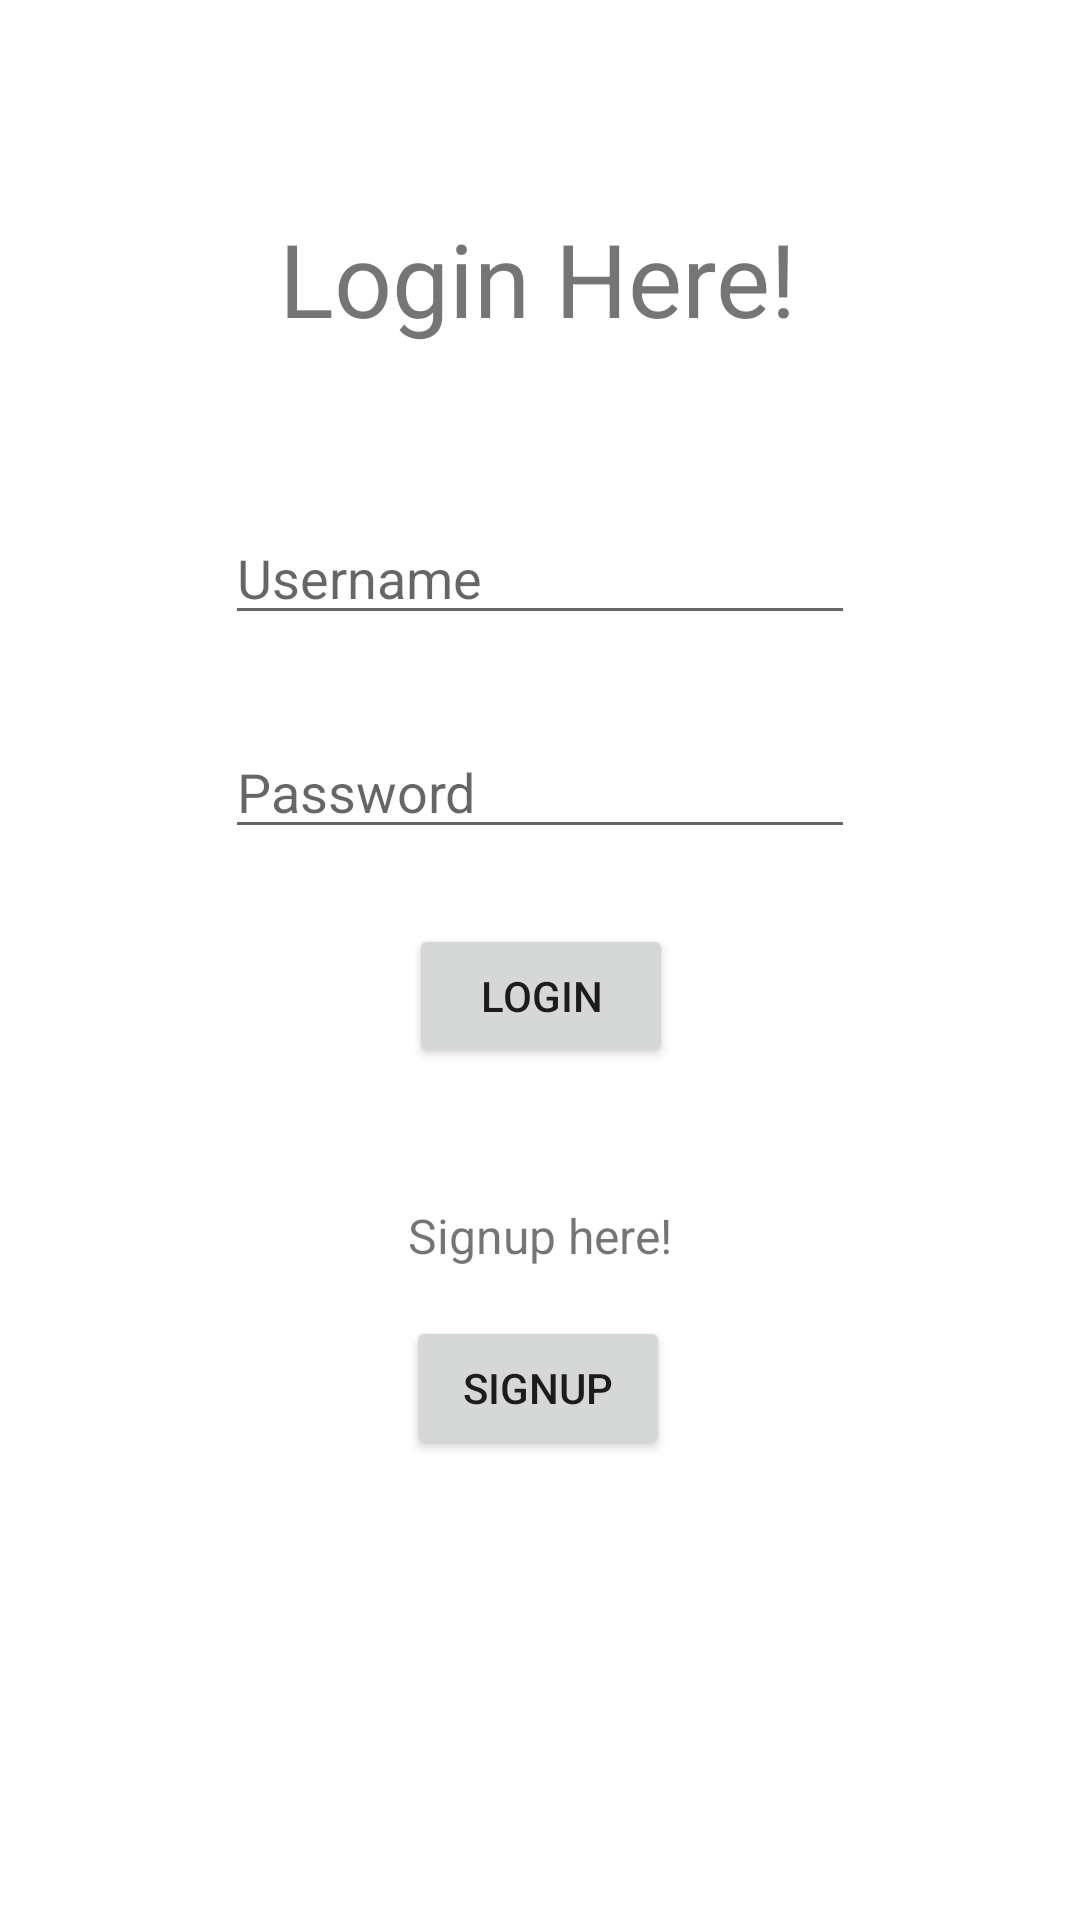

Produce the Android XML layout that renders to this screen, including the resource entries it uses.
<!-- AndroidManifest.xml: application theme Theme.FYPRegistrationApplication -->
<!-- res/layout/activity_main.xml -->
<?xml version="1.0" encoding="utf-8"?>
<androidx.constraintlayout.widget.ConstraintLayout xmlns:android="http://schemas.android.com/apk/res/android"
    xmlns:app="http://schemas.android.com/apk/res-auto"
    xmlns:tools="http://schemas.android.com/tools"
    android:layout_width="match_parent"
    android:layout_height="match_parent"
    tools:context=".MainActivity">

    <TextView
        android:id="@+id/textView"
        android:layout_width="wrap_content"
        android:layout_height="wrap_content"
        android:layout_marginTop="70dp"
        android:text="Login Here!"
        android:textSize="34sp"
        app:layout_constraintEnd_toEndOf="parent"
        app:layout_constraintHorizontal_bias="0.497"
        app:layout_constraintStart_toStartOf="parent"
        app:layout_constraintTop_toTopOf="parent" />

    <EditText
        android:id="@+id/signup_username_input"
        android:layout_width="wrap_content"
        android:layout_height="wrap_content"
        android:layout_marginTop="55dp"
        android:ems="10"
        android:hint="Username"
        android:inputType="textEmailAddress"
        app:layout_constraintEnd_toEndOf="parent"
        app:layout_constraintStart_toStartOf="parent"
        app:layout_constraintTop_toBottomOf="@+id/textView" />

    <EditText
        android:id="@+id/signup_password_input"
        android:layout_width="wrap_content"
        android:layout_height="wrap_content"
        android:layout_marginTop="30dp"
        android:ems="10"
        android:hint="Password"
        android:inputType="textPassword"
        app:layout_constraintEnd_toEndOf="parent"
        app:layout_constraintStart_toStartOf="parent"
        app:layout_constraintTop_toBottomOf="@+id/signup_username_input" />

    <Button
        android:id="@+id/signup_button2"
        android:layout_width="wrap_content"
        android:layout_height="wrap_content"
        android:layout_marginTop="25dp"
        android:text="Login"
        app:layout_constraintEnd_toEndOf="parent"
        app:layout_constraintHorizontal_bias="0.501"
        app:layout_constraintStart_toStartOf="parent"
        app:layout_constraintTop_toBottomOf="@+id/signup_password_input" />

    <Button
        android:id="@+id/login_button2"
        android:layout_width="wrap_content"
        android:layout_height="wrap_content"
        android:layout_marginTop="16dp"
        android:text="Signup"
        app:layout_constraintEnd_toEndOf="parent"
        app:layout_constraintHorizontal_bias="0.498"
        app:layout_constraintStart_toStartOf="parent"
        app:layout_constraintTop_toBottomOf="@+id/textView2" />

    <TextView
        android:id="@+id/textView2"
        android:layout_width="wrap_content"
        android:layout_height="wrap_content"
        android:layout_marginTop="45dp"
        android:text="Signup here!"
        android:textSize="16sp"
        app:layout_constraintEnd_toEndOf="parent"
        app:layout_constraintStart_toStartOf="parent"
        app:layout_constraintTop_toBottomOf="@+id/signup_button2" />

</androidx.constraintlayout.widget.ConstraintLayout>
<!-- resources referenced by this layout -->
<resources>
  <style name="Theme.FYPRegistrationApplication" parent="Theme.MaterialComponents.DayNight.DarkActionBar">
          
          <item name="colorPrimary">@color/purple_500</item>
          <item name="colorPrimaryVariant">@color/purple_700</item>
          <item name="colorOnPrimary">@color/white</item>
          
          <item name="colorSecondary">@color/teal_200</item>
          <item name="colorSecondaryVariant">@color/teal_700</item>
          <item name="colorOnSecondary">@color/black</item>
          
          <item name="android:statusBarColor" tools:targetApi="l">?attr/colorPrimaryVariant</item>
          
      </style>
  <!-- not gathered from this repository: default colours our renderer supplied (Android Studio template values) -->
  <color name="purple_500">#FF6200EE</color>
  <color name="purple_700">#FF3700B3</color>
  <color name="teal_200">#FF03DAC5</color>
  <color name="teal_700">#FF018786</color>
  <color name="black">#FF000000</color>
  <color name="white">#FFFFFFFF</color>
</resources>
